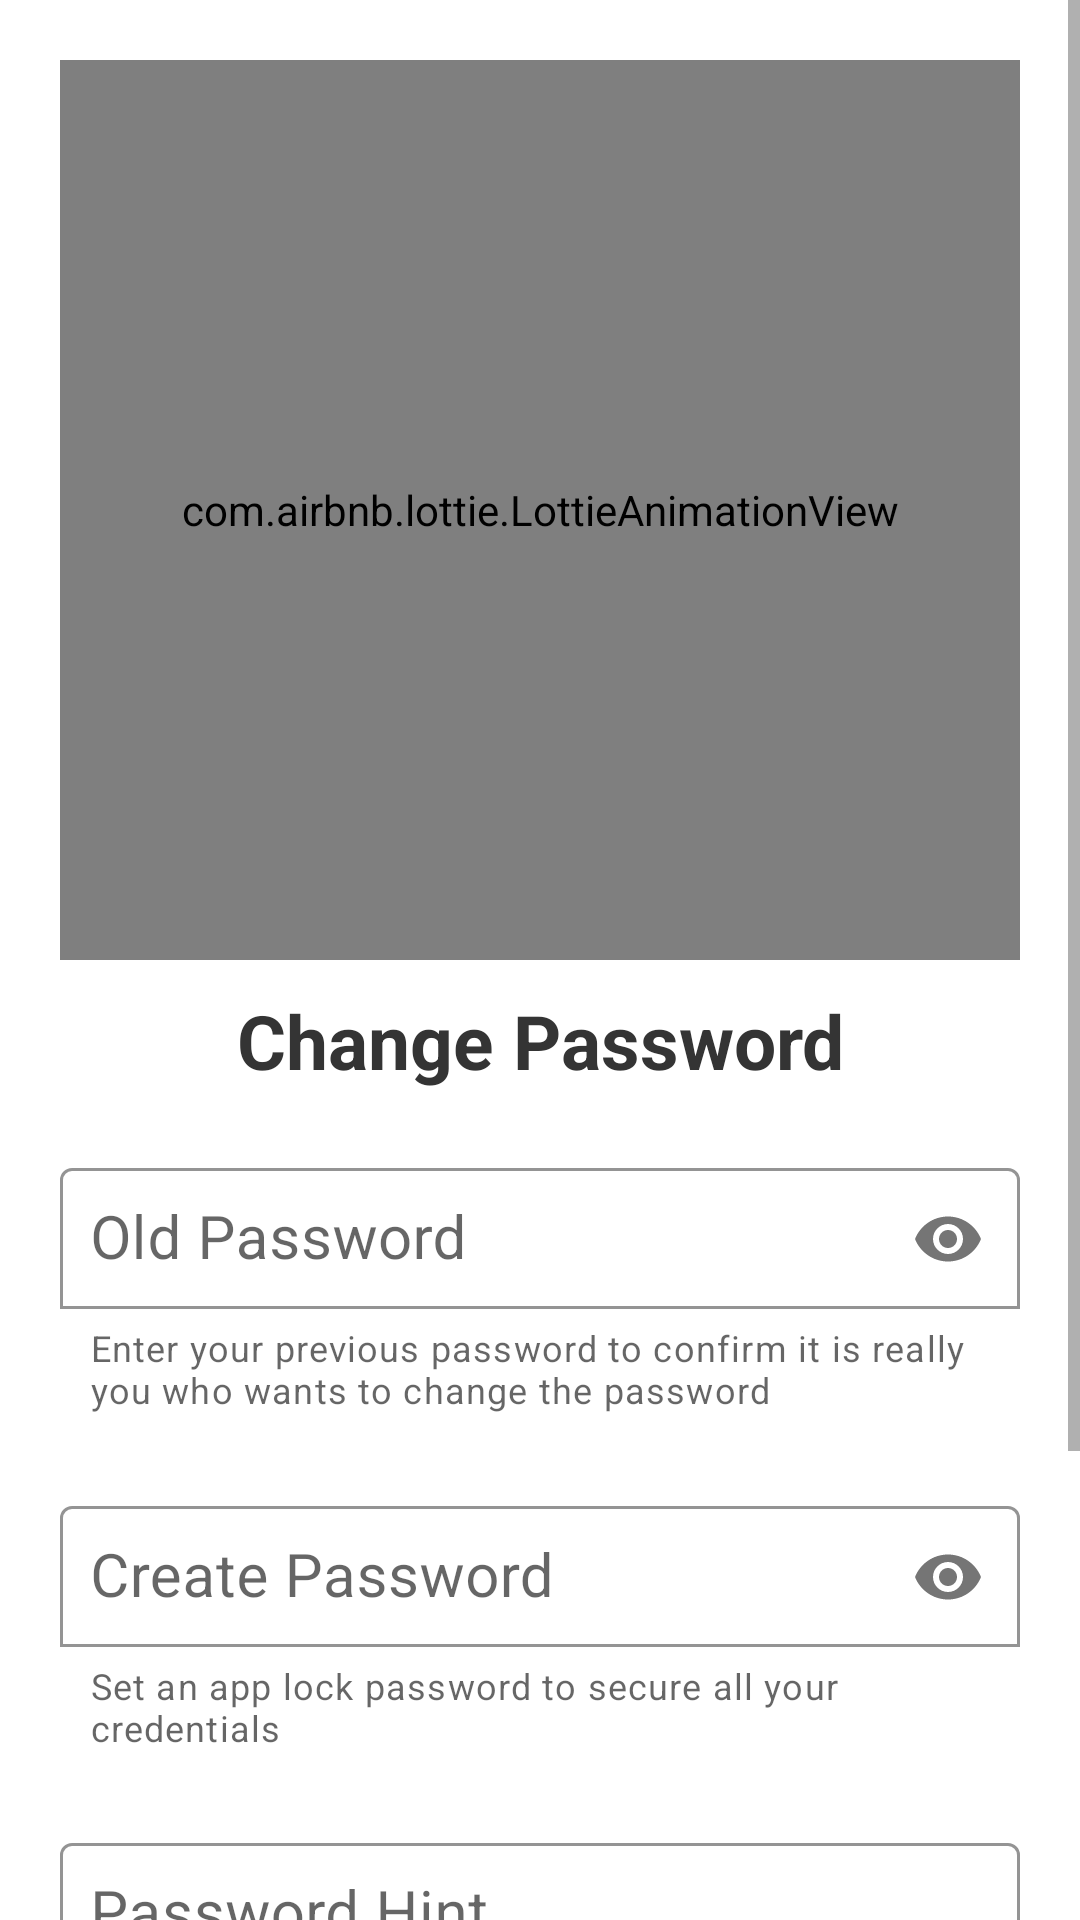

This screen was rendered from an Android layout file. Write that file and the resources it references.
<!-- AndroidManifest.xml: application theme Theme.PasswordManager -->
<!-- res/layout/fragment_update_lock_password.xml -->
<?xml version="1.0" encoding="utf-8"?>
<androidx.constraintlayout.widget.ConstraintLayout
    xmlns:android="http://schemas.android.com/apk/res/android"
    xmlns:app="http://schemas.android.com/apk/res-auto"
    xmlns:tools="http://schemas.android.com/tools"
    android:layout_width="match_parent"
    android:layout_height="match_parent"
    tools:context=".UpdateLockPasswordFragment">

    <ScrollView
        android:id="@+id/changePasswordScrollView"
        android:layout_width="match_parent"
        android:layout_height="match_parent"
        app:layout_constraintBottom_toBottomOf="parent"
        app:layout_constraintEnd_toEndOf="parent"
        app:layout_constraintHorizontal_bias="0.5"
        app:layout_constraintStart_toStartOf="parent"
        app:layout_constraintTop_toTopOf="parent">

        <androidx.constraintlayout.widget.ConstraintLayout
            android:layout_width="match_parent"
            android:layout_height="wrap_content"
            android:padding="20dp">


            <com.airbnb.lottie.LottieAnimationView
                android:id="@+id/lottieAnimationView"
                android:layout_width="match_parent"
                android:layout_height="300dp"
                app:layout_constraintEnd_toEndOf="parent"
                app:layout_constraintHorizontal_bias="0.5"
                app:layout_constraintStart_toStartOf="parent"
                app:layout_constraintTop_toTopOf="parent"
                app:lottie_autoPlay="true"
                app:lottie_loop="true"
                app:lottie_rawRes="@raw/enter_password"
                app:lottie_repeatMode="reverse" />

            <TextView
                android:id="@+id/tvTitle"
                android:layout_width="match_parent"
                android:layout_height="wrap_content"
                android:layout_marginTop="10dp"
                android:gravity="center"
                android:text="Change Password"
                android:textColor="#343434"
                android:textSize="25sp"
                android:textStyle="bold"
                app:layout_constraintEnd_toEndOf="parent"
                app:layout_constraintHorizontal_bias="0.5"
                app:layout_constraintStart_toStartOf="parent"
                app:layout_constraintTop_toBottomOf="@+id/lottieAnimationView" />

            <androidx.constraintlayout.widget.ConstraintLayout
                android:layout_width="match_parent"
                android:layout_height="wrap_content"
                app:layout_constraintEnd_toEndOf="parent"
                app:layout_constraintHorizontal_bias="0.5"
                app:layout_constraintStart_toStartOf="parent"
                app:layout_constraintTop_toBottomOf="@id/tvTitle">

                <com.google.android.material.textfield.TextInputLayout
                    android:id="@+id/layoutOldLockPassword"
                    android:layout_width="match_parent"
                    android:layout_height="wrap_content"
                    android:layout_marginTop="20dp"
                    android:hint="Old Password"
                    app:boxBackgroundColor="#ffffff"
                    app:boxBackgroundMode="outline"
                    app:helperText="Enter your previous password to confirm it is really you who wants to change the password"
                    app:helperTextEnabled="true"
                    app:layout_constraintEnd_toEndOf="parent"
                    app:layout_constraintHorizontal_bias="0.5"
                    app:layout_constraintStart_toStartOf="parent"
                    app:layout_constraintTop_toTopOf="parent"
                    app:passwordToggleEnabled="true">

                    <com.google.android.material.textfield.TextInputEditText
                        android:layout_width="match_parent"
                        android:layout_height="wrap_content"
                        android:inputType="textPassword"
                        android:padding="10dp"
                        android:textSize="20sp" />

                </com.google.android.material.textfield.TextInputLayout>


                <com.google.android.material.textfield.TextInputLayout
                    android:id="@+id/layoutLockPassword"
                    android:layout_width="match_parent"
                    android:layout_height="wrap_content"
                    android:layout_marginTop="25dp"
                    android:hint="Create Password"
                    app:boxBackgroundColor="#ffffff"
                    app:boxBackgroundMode="outline"
                    app:helperText="Set an app lock password to secure all your credentials"
                    app:helperTextEnabled="true"
                    app:layout_constraintEnd_toEndOf="parent"
                    app:layout_constraintHorizontal_bias="0.5"
                    app:layout_constraintStart_toStartOf="parent"
                    app:layout_constraintTop_toBottomOf="@id/layoutOldLockPassword"
                    app:passwordToggleEnabled="true">

                    <com.google.android.material.textfield.TextInputEditText
                        android:layout_width="match_parent"
                        android:layout_height="wrap_content"
                        android:inputType="textPassword"
                        android:padding="10dp"
                        android:textSize="20sp" />

                </com.google.android.material.textfield.TextInputLayout>

                <com.google.android.material.textfield.TextInputLayout
                    android:id="@+id/layoutLockPasswordHint"
                    android:layout_width="match_parent"
                    android:layout_height="wrap_content"
                    android:layout_marginTop="25dp"
                    android:hint="Password Hint"
                    app:boxBackgroundColor="#ffffff"
                    app:boxBackgroundMode="outline"
                    app:helperText="A Password Hint will help you recall your password in case you forget it"
                    app:helperTextEnabled="true"
                    app:layout_constraintEnd_toEndOf="parent"
                    app:layout_constraintHorizontal_bias="0.5"
                    app:layout_constraintStart_toStartOf="parent"
                    app:layout_constraintTop_toBottomOf="@+id/layoutLockPassword">

                    <com.google.android.material.textfield.TextInputEditText
                        android:layout_width="match_parent"
                        android:layout_height="wrap_content"
                        android:padding="10dp"
                        android:inputType="text"
                        android:textSize="20sp" />

                </com.google.android.material.textfield.TextInputLayout>


                <androidx.constraintlayout.widget.ConstraintLayout
                    android:id="@+id/layoutAntiBruteforce"
                    android:layout_width="match_parent"
                    android:layout_height="wrap_content"
                    android:layout_marginTop="20dp"
                    app:layout_constraintEnd_toEndOf="parent"
                    app:layout_constraintHorizontal_bias="0.5"
                    app:layout_constraintStart_toStartOf="parent"
                    app:layout_constraintTop_toBottomOf="@+id/layoutLockPasswordHint">

                    <ImageView
                        android:id="@+id/btnBruteForceHelp"
                        android:layout_width="20dp"
                        android:layout_height="20dp"
                        android:layout_marginLeft="15dp"
                        android:background="?selectableItemBackgroundBorderless"
                        android:clickable="true"
                        android:focusable="true"
                        android:src="@drawable/ic_help"
                        app:layout_constraintBottom_toBottomOf="parent"
                        app:layout_constraintStart_toStartOf="parent"
                        app:layout_constraintTop_toTopOf="parent"
                        app:tint="#303F9F" />

                    <TextView
                        android:id="@+id/textView2"
                        android:layout_width="0dp"
                        android:layout_height="wrap_content"
                        android:layout_marginLeft="10dp"
                        android:layout_marginRight="10dp"
                        android:text="Enable Anti Bruteforce Mechanism"
                        android:textSize="14sp"
                        app:layout_constraintBottom_toBottomOf="parent"
                        app:layout_constraintEnd_toStartOf="@+id/cbAntiBruteForce"
                        app:layout_constraintStart_toEndOf="@+id/btnBruteForceHelp"
                        app:layout_constraintTop_toTopOf="parent" />

                    <CheckBox
                        android:id="@+id/cbAntiBruteForce"
                        android:layout_width="wrap_content"
                        android:layout_height="wrap_content"
                        android:buttonTint="#2F3061"
                        android:checked="true"
                        app:layout_constraintBottom_toBottomOf="parent"
                        app:layout_constraintEnd_toEndOf="parent"
                        app:layout_constraintTop_toTopOf="parent" />

                </androidx.constraintlayout.widget.ConstraintLayout>

                <Button
                    android:id="@+id/btnChangePassword"
                    android:layout_width="match_parent"
                    android:layout_height="wrap_content"
                    android:text="Change Password"
                    android:backgroundTint="#2f3064"
                    android:layout_marginTop="15dp"
                    app:layout_constraintEnd_toEndOf="parent"
                    app:layout_constraintHorizontal_bias="0.5"
                    app:layout_constraintStart_toStartOf="parent"
                    app:layout_constraintTop_toBottomOf="@id/layoutAntiBruteforce" />

            </androidx.constraintlayout.widget.ConstraintLayout>

        </androidx.constraintlayout.widget.ConstraintLayout>

    </ScrollView>

</androidx.constraintlayout.widget.ConstraintLayout>
<!-- resources referenced by this layout -->
<resources>
  <!-- drawable ic_help (drawable) -->
  <vector android:height="24dp" android:tint="#343434"
      android:viewportHeight="24" android:viewportWidth="24"
      android:width="24dp" xmlns:android="http://schemas.android.com/apk/res/android">
      <path android:fillColor="@android:color/white" android:pathData="M12,2C6.48,2 2,6.48 2,12s4.48,10 10,10 10,-4.48 10,-10S17.52,2 12,2zM13,19h-2v-2h2v2zM15.07,11.25l-0.9,0.92C13.45,12.9 13,13.5 13,15h-2v-0.5c0,-1.1 0.45,-2.1 1.17,-2.83l1.24,-1.26c0.37,-0.36 0.59,-0.86 0.59,-1.41 0,-1.1 -0.9,-2 -2,-2s-2,0.9 -2,2L8,9c0,-2.21 1.79,-4 4,-4s4,1.79 4,4c0,0.88 -0.36,1.68 -0.93,2.25z"/>
  </vector>
  <style name="Theme.PasswordManager" parent="Theme.MaterialComponents.Light.DarkActionBar">
          
          <item name="colorPrimary">#010422</item>
          <item name="colorPrimaryVariant">#2F3061</item>
          <item name="colorOnPrimary">@color/white</item>
          
          <item name="colorSecondary">#ffe66d</item>
          <item name="colorSecondaryVariant">@color/teal_700</item>
          <item name="colorOnSecondary">@color/black</item>
          
          <item name="android:statusBarColor" tools:targetApi="l">@color/blue</item>
          
          <item name="windowActionBar">false</item>
          <item name="windowNoTitle">true</item>
  
          <item name="searchViewStyle">@style/SearchViewMy</item>
  
  
      </style>
  <color name="white">#FFFFFFFF</color>
  <color name="teal_700">#FF018786</color>
  <color name="black">#FF000000</color>
  <color name="blue">#2F3061</color>
  <style name="SearchViewMy" parent="Widget.AppCompat.Light.SearchView">
          <item name="searchHintIcon">@null</item>
      </style>
</resources>
